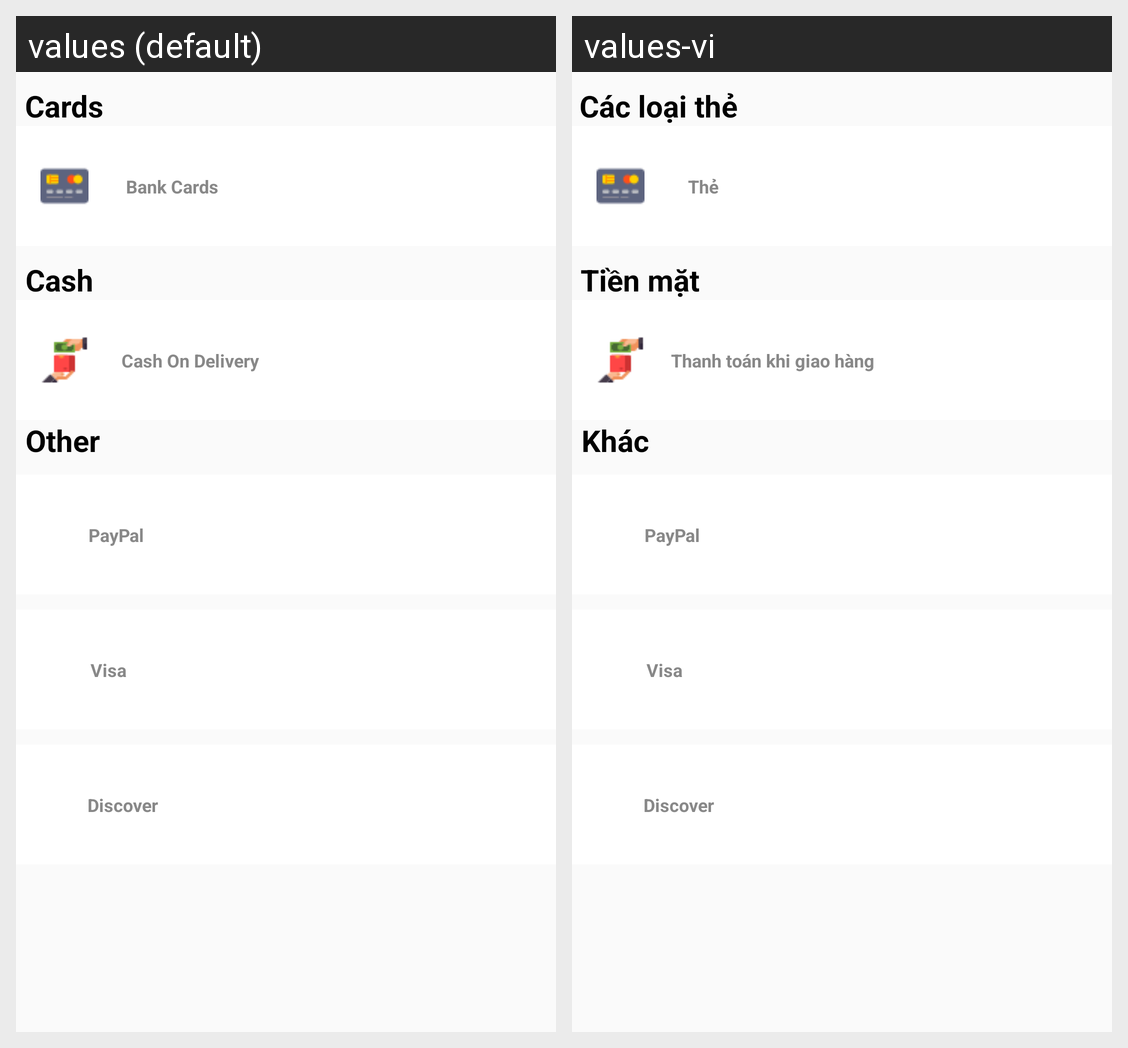

Translations of the strings shown on this Android screen, per locale in the grid:
Android screen res/layout/fragment_payment_order.xml rendered under 2 locales, left to right: values (default), values-vi. Device: Nexus 5 (rendered at 1080×1920; each locale shown at half size, 540×960, under a caption strip naming it); theme Theme.FoodOrderApp.
Strings drawn on this screen, with the default value and each locale's value (text and hints the layout hard-codes, and strings that could not be matched under every locale, appear in the picture but are not listed):

payments_cards
  values: Cards
  values-vi: Các loại thẻ

payments_bank_cards
  values: Bank Cards
  values-vi: Thẻ

payments_cash
  values: Cash
  values-vi: Tiền mặt

payments_cash_on_delivery
  values: Cash On Delivery
  values-vi: Thanh toán khi giao hàng

payments_other
  values: Other
  values-vi: Khác

payments_other_paypal
  values: PayPal
  values-vi: PayPal  [not translated; the default value is used]

payments_other_visa
  values: Visa
  values-vi: Visa  [not translated; the default value is used]

payments_other_discover
  values: Discover
  values-vi: Discover  [not translated; the default value is used]
